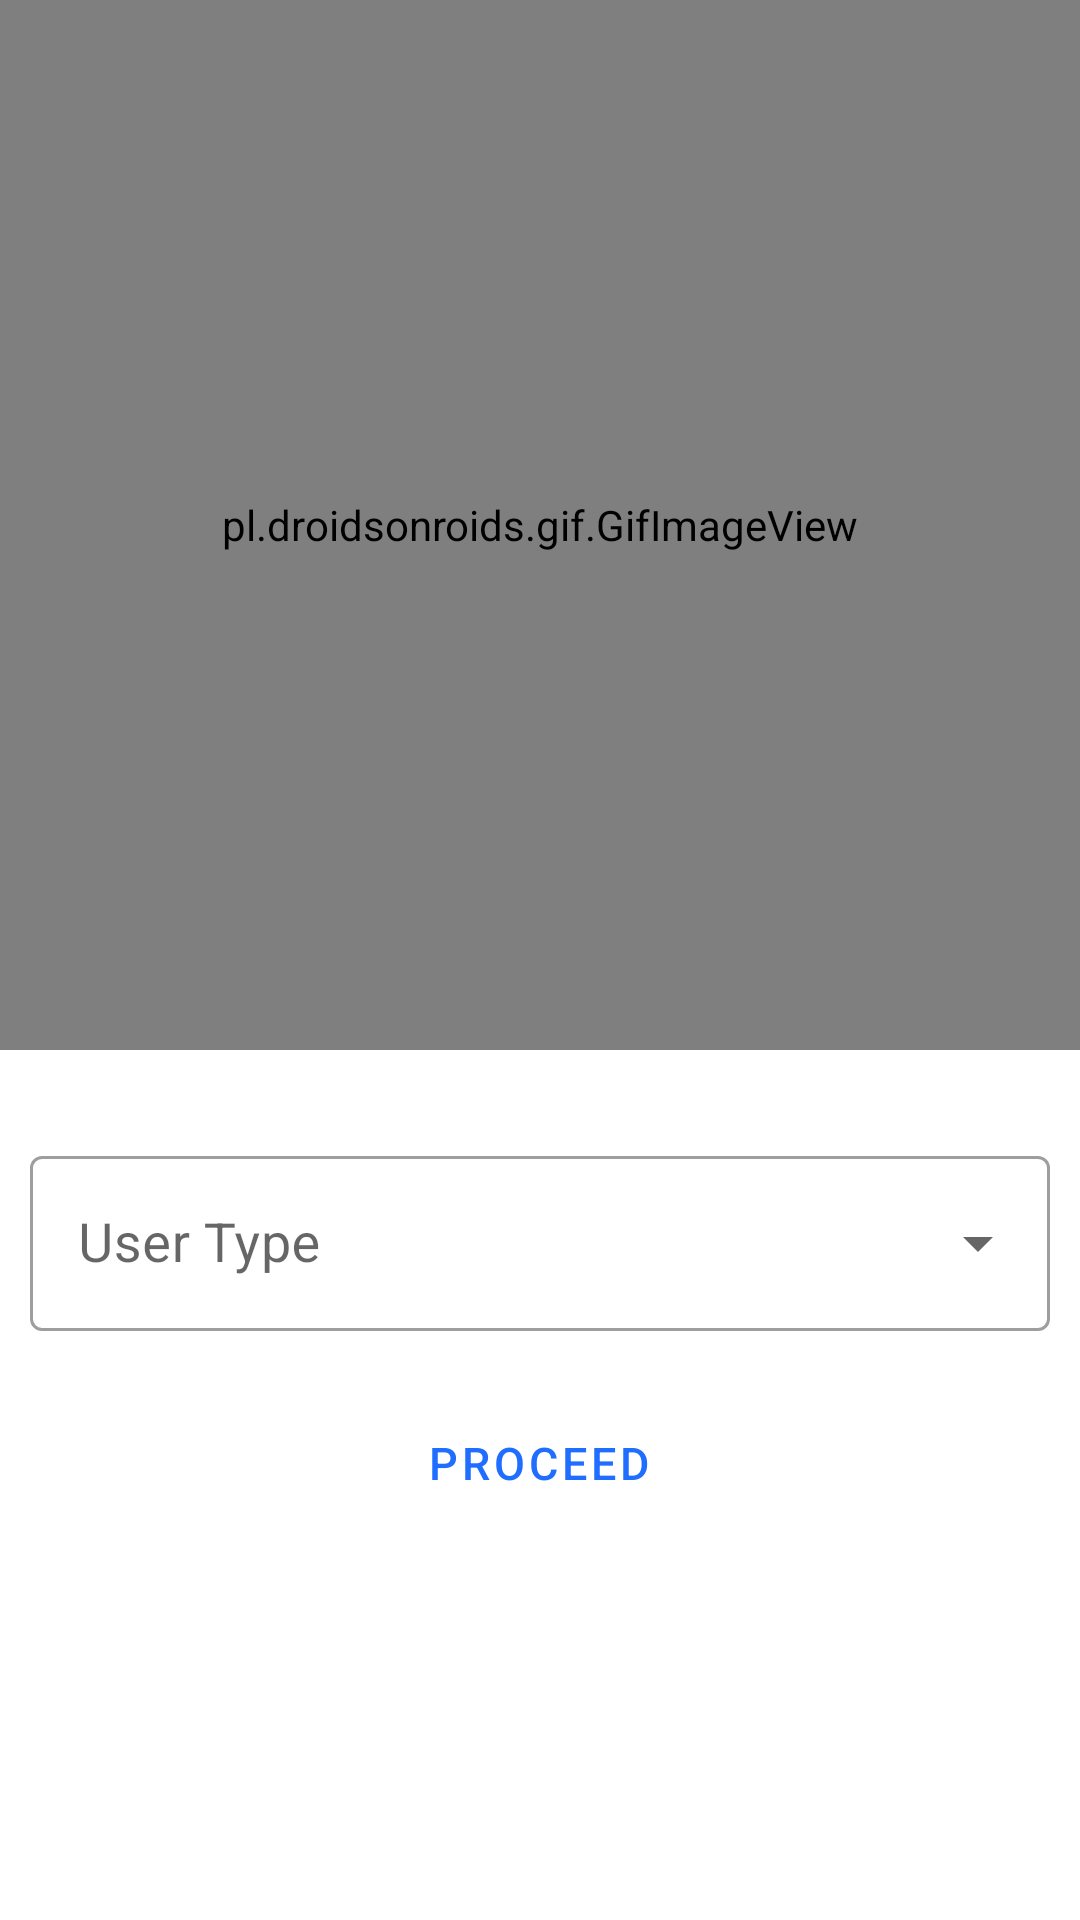

Reconstruct the res/layout file that produces this screen, plus the resources it refers to.
<!-- AndroidManifest.xml: application theme Theme.FoodDeliveryApp -->
<!-- res/layout/sign_up_activity_main.xml -->
<?xml version="1.0" encoding="utf-8"?>
<ScrollView xmlns:android="http://schemas.android.com/apk/res/android"
    xmlns:app="http://schemas.android.com/apk/res-auto"
    xmlns:tools="http://schemas.android.com/tools"
    android:layout_width="match_parent"
    android:layout_height="match_parent"
    tools:context=".SignInAndUp.SignUp.SignUpMainActivity">

    <LinearLayout
        android:layout_width="match_parent"
        android:layout_height="match_parent"
        android:orientation="vertical">

        <pl.droidsonroids.gif.GifImageView
            android:id="@+id/gifImageView2"
            android:layout_width="match_parent"
            android:src="@drawable/gifsignup"
            android:layout_height="350dp"
            android:layout_marginBottom="20dp" />

        <com.google.android.material.textfield.TextInputLayout
            android:id="@+id/signUpSpinnerLayout"
            style="@style/Widget.MaterialComponents.TextInputLayout.OutlinedBox.ExposedDropdownMenu"
            android:layout_width="match_parent"
            android:layout_margin="10dp"
            android:layout_height="wrap_content"
            android:hint="User Type"
            android:layout_marginTop="40dp">

            <androidx.appcompat.widget.AppCompatAutoCompleteTextView
                android:id="@+id/spinnerTypeSignUp"
                android:layout_width="match_parent"
                android:layout_height="wrap_content"
                android:clickable="true"
                android:editable="false"
                android:singleLine="true"
                android:textSize="18dp"
                tools:ignore="KeyboardInaccessibleWidget" />
        </com.google.android.material.textfield.TextInputLayout>

        <Button
            android:id="@+id/btnProceedSignUp"
            android:layout_width="wrap_content"
            android:layout_gravity="center"
            android:layout_marginTop="10dp"
            style="@style/Widget.MaterialComponents.Button.OutlinedButton"
            android:textSize="15dp"
            android:layout_height="wrap_content"
            android:text="Proceed"
            />


    </LinearLayout>


</ScrollView>
<!-- resources referenced by this layout -->
<resources>
  <style name="Theme.FoodDeliveryApp" parent="Theme.MaterialComponents.Light.NoActionBar">
          
          <item name="colorPrimary">@color/purple_500</item>
          <item name="colorPrimaryVariant">@color/purple_700</item>
          <item name="colorOnPrimary">@color/white</item>
          
          <item name="colorSecondary">@color/teal_200</item>
          <item name="colorSecondaryVariant">@color/teal_700</item>
          <item name="colorOnSecondary">@color/black</item>
          
          <item name="android:statusBarColor" tools:targetApi="l">?attr/colorSecondaryVariant</item>
          
      </style>
  <color name="purple_500">#206eff</color>
  <color name="purple_700">#206eff</color>
  <color name="white">#FFFFFFFF</color>
  <color name="teal_200">#003956</color>
  <color name="teal_700">#003956</color>
  <color name="black">#FF000000</color>
</resources>
